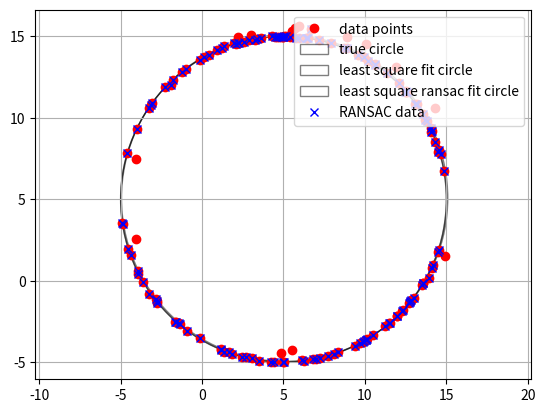

This figure's Python source:
import random
import math
import matplotlib.pyplot as plt
from matplotlib.patches import Ellipse, Circle
import numpy as np
import scipy.linalg as sl
import scipy as sp


true_x = 5
true_y = 5
true_r = 10
points_num = 150
inline_points = 130
points_x = []
points_y = []


def ransac(data, model, n, k, t, d, debug=False, return_all=False):
    iterations = 0
    bestfit = None
    besterr = np.inf  # 设置默认值
    best_inlier_idxs = None
    while iterations < k:
        maybe_idxs, test_idxs = random_partition(n, data.shape[0])
        maybe_inliers = data[maybe_idxs, :]  # 获取size(maybe_idxs)行数据(Xi,Yi)
        test_points = data[test_idxs]  # 若干行(Xi,Yi)数据点
        maybemodel = model.fit(maybe_inliers)  # 拟合模型
        test_err = model.get_error(test_points, maybemodel)  # 计算误差:平方和最小
        also_idxs = test_idxs[test_err < t]
        also_inliers = data[also_idxs, :]
        if debug:
            print ('test_err.min()', test_err.min())
            print ('test_err.max()', test_err.max())
            print ('numpy.mean(test_err)', np.mean(test_err))
            print ('iteration %d:len(alsoinliers) = %d' % (iterations, len(also_inliers)))
        if len(also_inliers > d):
            betterdata = np.concatenate((maybe_inliers, also_inliers))  # 样本连接
            bettermodel = model.fit(betterdata)
            better_errs = model.get_error(betterdata, bettermodel)
            thiserr = np.mean(better_errs)  # 平均误差作为新的误差
            if thiserr < besterr:
                bestfit = bettermodel
                besterr = thiserr
                best_inlier_idxs = np.concatenate((maybe_idxs, also_idxs))  # 更新局内点,将新点加入
        iterations += 1
        if bestfit is None:
            raise ValueError("did't meet fit acceptance criteria")
        if return_all:
            return bestfit, {'inliers': best_inlier_idxs}
        else:
            return bestfit


def random_partition(n, n_data):
    """return n random rows of data and the other len(data) - n rows"""
    all_idxs = np.arange(n_data)  # 获取n_data下标索引
    np.random.shuffle(all_idxs)  # 打乱下标索引
    idxs1 = all_idxs[:n]
    idxs2 = all_idxs[n:]
    return idxs1, idxs2


'''最小二乘拟合直线模型'''


class CircleLeastSquareModel:
    # 最小二乘 fitting circle
    def __init__(self):
        pass

    def fit(self, data):
        A = []
        B = []
        for d in data:
            A.append([-d[0], -d[1], -1])
            B.append(d[0] ** 2 + d[1] ** 2)
        A_matrix = np.array(A)
        B_matrix = np.array(B)
        C_matrix = A_matrix.T.dot(A_matrix)
        result = np.linalg.inv(C_matrix).dot(A_matrix.T.dot(B_matrix))
        self.a = result[0]
        self.b = result[1]
        self.c = result[2]
        return self   # 返回最小平方和向量

# get error 为每个数据点和拟合后的结果之间的误差的平方，换其他模型也可以用

    def get_error(self, data, model):
        err_per_point = []
        for d in data:
            B = d[0] ** 2 + d[1] ** 2
            B_fit = model.a * d[0] + model.b * d[1] + model.c
            err_per_point.append((B + B_fit) ** 2)  # sum squared error per row
        return np.array(err_per_point)


if __name__ == "__main__":
    '''生成随机点， 作为数据源'''
    for i in range(1, points_num):
        # print(random.randint(-5, 15))
        a = random.uniform(true_x - true_r, true_x + true_r)
        x = round(a, 2)
        up_down = random.randrange(-1, 2, 2)
        y = true_y + up_down * math.sqrt(true_r ** 2 - (x - true_x) ** 2)
        b1 = random.uniform(-0.05, 0.05)
        b2 = random.uniform(-0.05, 0.05)
        c1 = random.uniform(0.3, 0.8)
        c2 = random.uniform(0.3, 0.8)
        error_b1 = round(b1, 2)
        error_b2 = round(b1, 2)
        error_c1 = round(c1, 2)
        error_c2 = round(c2, 2)
        if i <= inline_points:
            points_x.append(x + error_b1)
            points_y.append(y + error_b2)
        else:
            up_down1 = random.randrange(-1, 2, 2)
            points_x.append(x + error_c1)
            points_y.append(y + error_c2)
    plt.plot(points_x, points_y, "ro", label="data points")
    plt.axis('equal')
    circle1 = Circle(xy=(true_x, true_y), radius=true_r, alpha=0.5, fill=False, label="true circle")
    plt.gcf().gca().add_artist(circle1)
    model = CircleLeastSquareModel()  # 类的实例化:用最小二乘生成已知模型
    data = np.vstack([points_x, points_y]).T
    # plt.scatter(data[:,0],data[:,1])
    # plt.show()
    result = model.fit(data)
    x0 = result.a * -0.5
    y0 = result.b * -0.5
    r = 0.5 * math.sqrt(result.a ** 2 + result.b ** 2 - 4 * result.c)
    circle2 = Circle(xy=(x0, y0), radius=r, alpha=0.5, fill=False, label="least square fit circle")
    plt.gcf().gca().add_artist(circle2)

    print("circle x is %f, y is %f, r is %f" % (x0, y0, r))
    # run RANSAC 算法
    ransac_fit, ransac_data = ransac(data, model, 20, 1000, 20, 50, debug=False, return_all=True)
    x1 = ransac_fit.a * -0.5
    y1 = ransac_fit.b * -0.5
    r_1 = 0.5 * math.sqrt(ransac_fit.a ** 2 + ransac_fit.b ** 2 - 4 * ransac_fit.c)
    circle3 = Circle(xy=(x1, y1), radius=r_1, alpha=0.5, fill=False, label="least square ransac fit circle")
    plt.gcf().gca().add_artist(circle3)
    points_x_array = np.array(points_x)
    points_y_array = np.array(points_y)
    plt.plot(points_x_array[ransac_data['inliers']], points_y_array[ransac_data['inliers']], 'bx',
               label="RANSAC data")
    print("ransac circle x is %f, y is %f, r is %f" % (x1, y1, r_1))
    plt.grid()
    plt.legend(loc='upper right')
    plt.show()